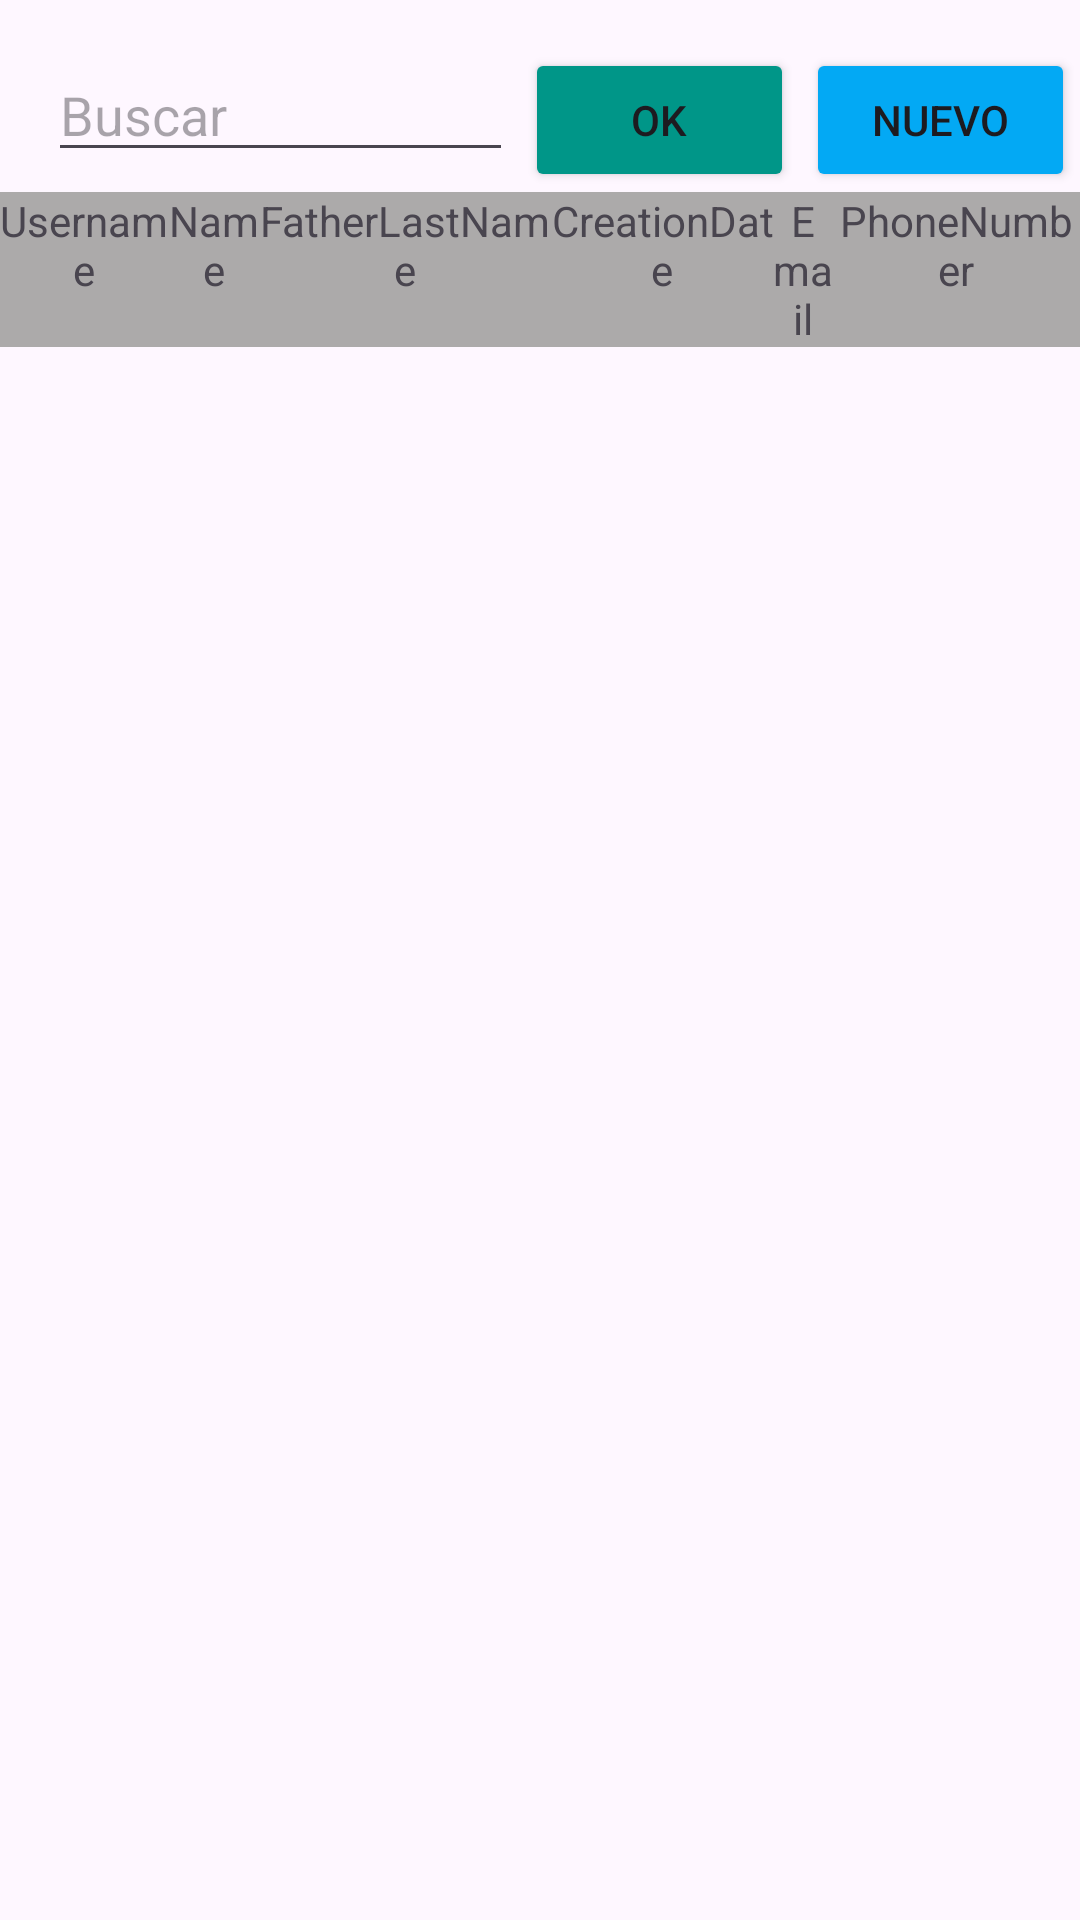

This screen was rendered from an Android layout file. Write that file and the resources it references.
<!-- AndroidManifest.xml: application theme Theme.DocSolution -->
<!-- res/layout/activity_list.xml -->
<?xml version="1.0" encoding="utf-8"?>
<androidx.constraintlayout.widget.ConstraintLayout xmlns:android="http://schemas.android.com/apk/res/android"
    xmlns:app="http://schemas.android.com/apk/res-auto"
    xmlns:tools="http://schemas.android.com/tools"
    android:id="@+id/main"
    android:layout_width="match_parent"
    android:layout_height="match_parent"
    tools:context=".ActivityList">

    <ListView
        android:id="@+id/listView"
        android:layout_width="0dp"
        android:layout_height="0dp"
        app:layout_constraintBottom_toBottomOf="parent"
        app:layout_constraintEnd_toEndOf="parent"
        app:layout_constraintStart_toStartOf="parent"
        app:layout_constraintTop_toBottomOf="@+id/linearLayout3" />

    <LinearLayout
        android:id="@+id/linearLayout2"
        android:layout_width="match_parent"
        android:layout_height="wrap_content"
        android:layout_marginTop="16dp"
        android:orientation="horizontal"
        android:weightSum="6"
        app:layout_constraintEnd_toEndOf="parent"
        app:layout_constraintStart_toStartOf="parent"
        app:layout_constraintTop_toTopOf="parent">

        <EditText
            android:id="@+id/editTextText"
            android:layout_width="150dp"
            android:layout_height="wrap_content"
            android:layout_marginStart="16dp"
            android:layout_weight="3"
            android:ems="10"
            android:hint="Buscar"
            android:inputType="text" />

        <Button
            android:id="@+id/buttonSearch"
            android:layout_width="wrap_content"
            android:layout_height="wrap_content"
            android:layout_marginStart="4dp"
            android:layout_weight="1"
            android:backgroundTint="#009688"
            android:gravity="center"
            android:padding="0dp"
            android:text="Ok"
            app:cornerRadius="8dp" />

        <Button
            android:id="@+id/buttonAdd"
            android:layout_width="wrap_content"
            android:layout_height="wrap_content"
            android:layout_marginStart="4dp"
            android:layout_weight="1"
            android:backgroundTint="#03A9F4"
            android:gravity="center"
            android:text="Nuevo"
            app:cornerRadius="8dp" />
    </LinearLayout>

    <LinearLayout
        android:id="@+id/linearLayout3"
        android:layout_width="0dp"
        android:layout_height="wrap_content"
        android:layout_weight="7"
        android:background="#ACAAAA"
        android:orientation="horizontal"
        app:layout_constraintEnd_toEndOf="parent"
        app:layout_constraintStart_toStartOf="parent"
        app:layout_constraintTop_toBottomOf="@+id/linearLayout2">

        <TextView
            android:id="@+id/textUser"
            android:layout_width="wrap_content"
            android:layout_height="wrap_content"
            android:layout_weight="1"
            android:gravity="center|center_vertical"
            android:text="Username" />

        <TextView
            android:id="@+id/textName"
            android:layout_width="wrap_content"
            android:layout_height="wrap_content"
            android:layout_weight="1"
            android:gravity="center|center_vertical"
            android:text="Name" />

        <TextView
            android:id="@+id/textFatherLastName"
            android:layout_width="wrap_content"
            android:layout_height="wrap_content"
            android:layout_weight="1"
            android:gravity="center|center_vertical"
            android:text="FatherLastName" />

        <TextView
            android:id="@+id/textCreationDate"
            android:layout_width="wrap_content"
            android:layout_height="wrap_content"
            android:layout_weight="1"
            android:gravity="center|center_vertical"
            android:text="CreationDate" />

        <TextView
            android:id="@+id/textEmail"
            android:layout_width="wrap_content"
            android:layout_height="wrap_content"
            android:layout_weight="2"
            android:gravity="center|center_vertical"
            android:text="Email" />

        <TextView
            android:id="@+id/textPhoneNumber"
            android:layout_width="wrap_content"
            android:layout_height="wrap_content"
            android:layout_weight="1"
            android:gravity="center|center_vertical"
            android:text="PhoneNumber" />
    </LinearLayout>


</androidx.constraintlayout.widget.ConstraintLayout>
<!-- resources referenced by this layout -->
<resources>
  <style name="Theme.DocSolution" parent="Base.Theme.DocSolution" />
  <style name="Base.Theme.DocSolution" parent="Theme.Material3.DayNight.NoActionBar">
          
          
      </style>
</resources>
